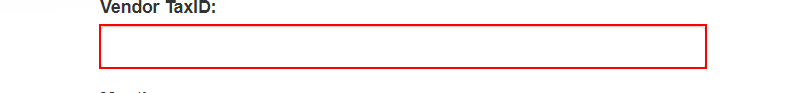
Task: ACME 시스템에서 TAX ID를 조회하여 자료 취합 후 담당자에게 메일 회신
Workflow: ACME_Download_Monthly_Report

Step 1: type [in_Str_TaxID] into the text box in window 'ACME System 1 - Download Monthly Report' (chrome.exe)

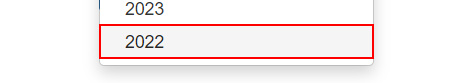
Step 2: click on the link '{0}' in window 'ACME System 1 - Download Monthly Report' (chrome.exe)

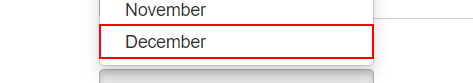
Step 3: click on the link '{0}' in window 'ACME System 1 - Download Monthly Report' (chrome.exe)

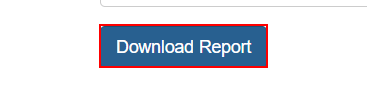
Step 4: click on the button in window 'ACME System 1 - Download Monthly Report' (chrome.exe)

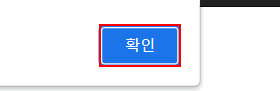
Step 5: find the push button '확인' in window 'ACME System 1 - Download Monthly Report - Chrome' (chrome.exe)

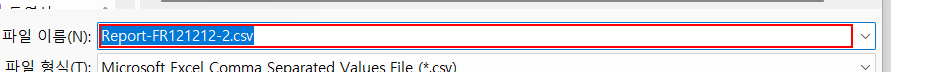
Step 6 [then]: type "[Str_TaxID_Folder+"\"+Str_FileName]" in window '다른 이름으로 저장' (chrome.exe)

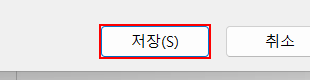
Step 7: click in window '다른 이름으로 저장' (chrome.exe)

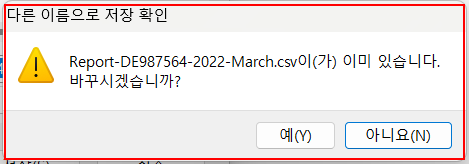
Step 8: find the dialog in window '다른 이름으로 저장 확인' (chrome.exe)

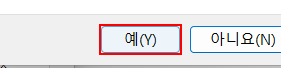
Step 9: click on the button '예(Y)' in window '다른 이름으로 저장 확인' (chrome.exe)

Step 10 [else]: click on the push button '확인' in window 'ACME System 1 - Download Monthly Report - Chrome' (chrome.exe) (same screen as step 5)
